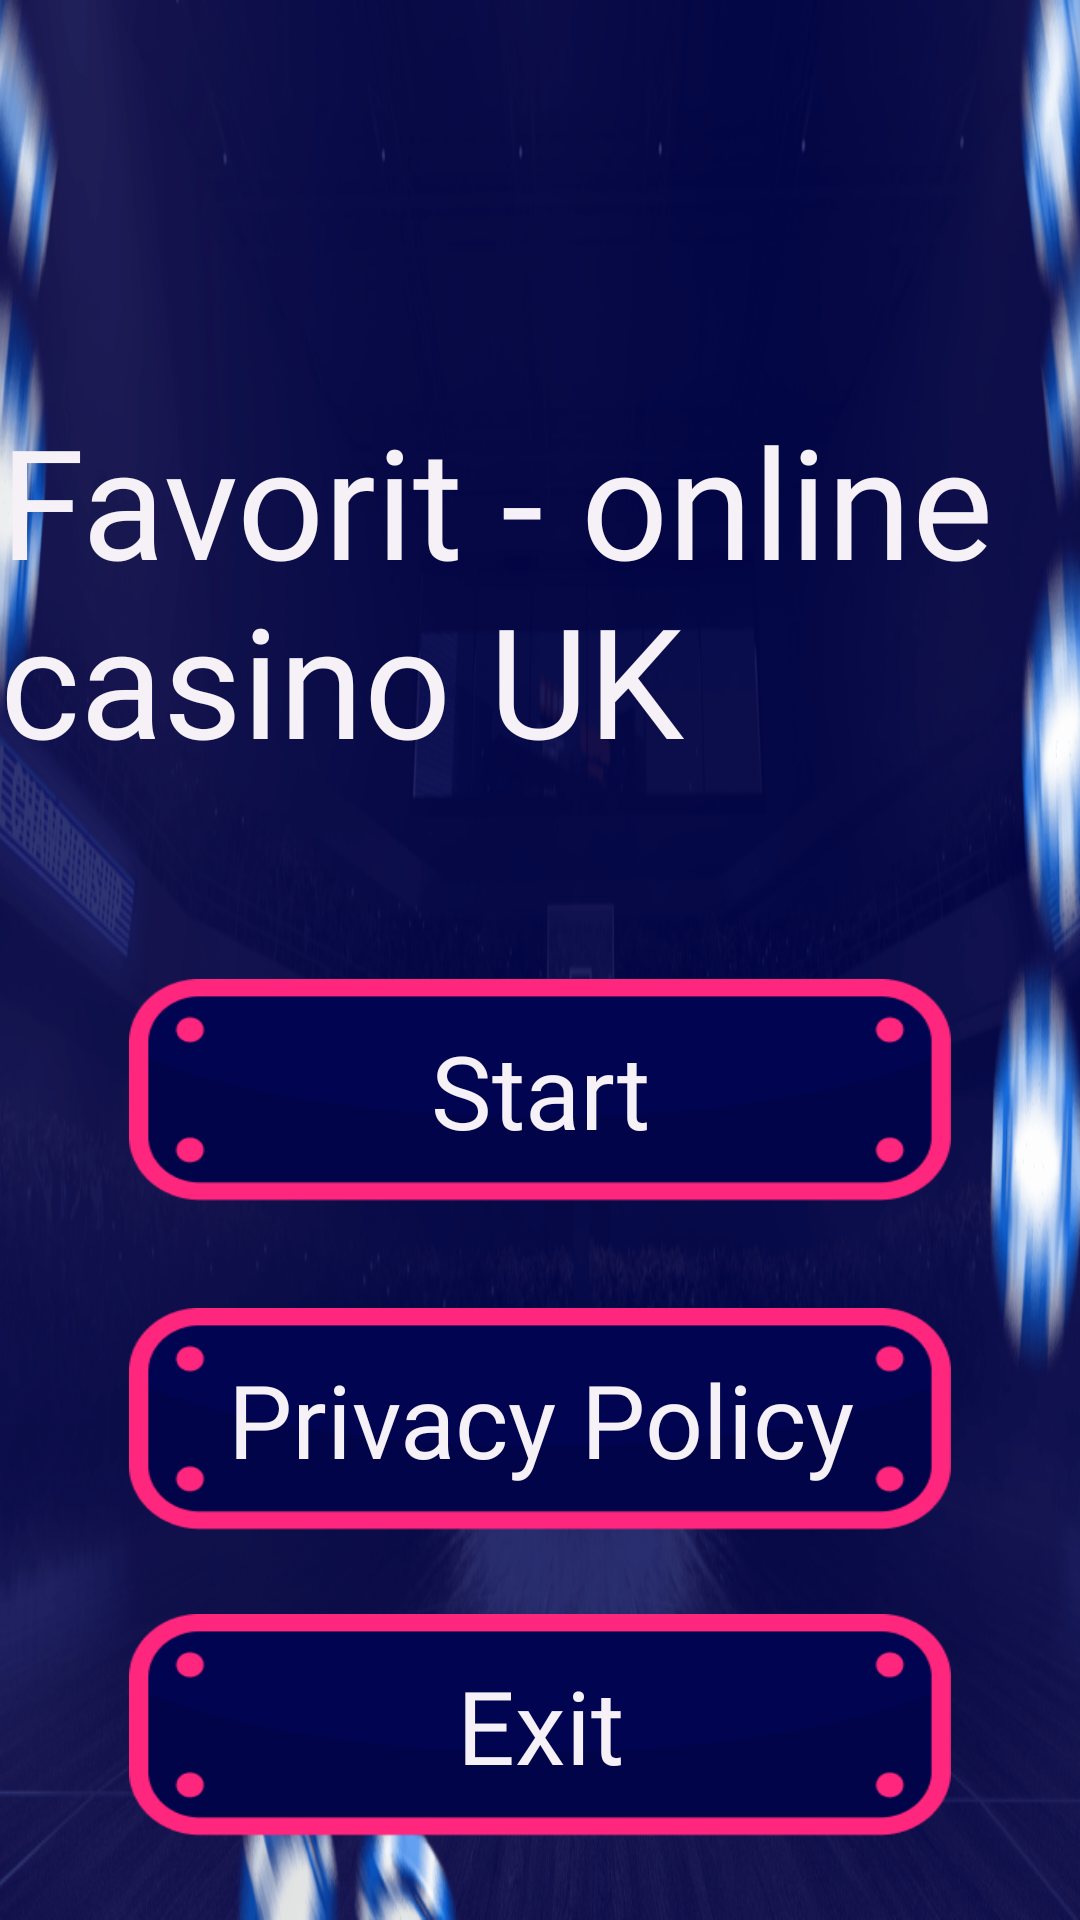

Reconstruct the res/layout file that produces this screen, plus the resources it refers to.
<!-- AndroidManifest.xml: application theme Theme.FavbetOnlineCasinoUk -->
<!-- res/layout/fragment_fav_menu.xml -->
<?xml version="1.0" encoding="utf-8"?>
<androidx.constraintlayout.widget.ConstraintLayout xmlns:android="http://schemas.android.com/apk/res/android"
    xmlns:app="http://schemas.android.com/apk/res-auto"
    xmlns:tools="http://schemas.android.com/tools"
    android:layout_width="match_parent"
    android:layout_height="match_parent"
    android:background="@drawable/back"
    tools:context=".FavMenuFragment">

    <TextView
        android:id="@+id/tvFavName"
        android:layout_width="wrap_content"
        android:layout_height="wrap_content"
        android:layout_marginBottom="247dp"
        android:fontFamily="@font/sourcesansprosemibold"
        android:text="@string/app_name"
        android:textAllCaps="false"
        android:textColor="#F5F1F7"
        android:textSize="51sp"
        app:layout_constraintBottom_toBottomOf="parent"
        app:layout_constraintEnd_toEndOf="parent"
        app:layout_constraintStart_toStartOf="parent"
        app:layout_constraintTop_toTopOf="parent" />

    <Button
        android:id="@+id/bStartBalancePage"
        android:layout_width="274dp"
        android:layout_height="74dp"
        android:layout_marginTop="-174dp"
        android:background="@drawable/button2"
        android:fontFamily="@font/sourcesansprosemibold"
        android:text="Start"
        android:textAllCaps="false"
        android:textColor="#F5F1F7"
        android:textSize="34sp"
        app:layout_constraintBottom_toBottomOf="parent"
        app:layout_constraintEnd_toEndOf="parent"
        app:layout_constraintStart_toStartOf="parent"
        app:layout_constraintTop_toBottomOf="@+id/tvFavName" />

    <Button
        android:id="@+id/bReadPP"
        android:layout_width="274dp"
        android:layout_height="74dp"
        android:layout_marginTop="-95dp"
        android:background="@drawable/button2"
        android:fontFamily="@font/sourcesansprosemibold"
        android:text="Privacy Policy"
        android:textAllCaps="false"
        android:textColor="#F5F1F7"
        android:textSize="34sp"
        app:layout_constraintBottom_toBottomOf="parent"
        app:layout_constraintEnd_toEndOf="parent"
        app:layout_constraintStart_toStartOf="parent"
        app:layout_constraintTop_toBottomOf="@+id/bStartBalancePage" />

    <Button
        android:id="@+id/bCloseApp"
        android:layout_width="274dp"
        android:layout_height="74dp"
        android:background="@drawable/button2"
        android:fontFamily="@font/sourcesansprosemibold"
        android:text="Exit"
        android:textAllCaps="false"
        android:textColor="#F5F1F7"
        android:textSize="34sp"
        app:layout_constraintBottom_toBottomOf="parent"
        app:layout_constraintEnd_toEndOf="parent"
        app:layout_constraintStart_toStartOf="parent"
        app:layout_constraintTop_toBottomOf="@+id/bReadPP" />

</androidx.constraintlayout.widget.ConstraintLayout>
<!-- resources referenced by this layout -->
<resources>
  <!-- drawable back: png bitmap (drawable, 640218 bytes) -->
  <!-- drawable button2: png bitmap (drawable, 4643 bytes) -->
  <string name="app_name">Favorit - online casino UK</string>
  <style name="Theme.FavbetOnlineCasinoUk" parent="Theme.AppCompat.DayNight.NoActionBar">
          
          <item name="colorPrimary">@color/purple_500</item>
          <item name="colorPrimaryVariant">@color/purple_700</item>
          <item name="colorOnPrimary">@color/white</item>
          
          <item name="colorSecondary">@color/teal_200</item>
          <item name="colorSecondaryVariant">@color/teal_700</item>
          <item name="colorOnSecondary">@color/black</item>
          
          <item name="android:statusBarColor" tools:targetApi="l">?attr/colorPrimaryVariant</item>
  
          
      </style>
  <!-- not gathered from this repository: default colours our renderer supplied (Android Studio template values) -->
  <color name="purple_500">#FF6200EE</color>
  <color name="purple_700">#FF3700B3</color>
  <color name="teal_200">#FF03DAC5</color>
  <color name="teal_700">#FF018786</color>
  <color name="black">#FF000000</color>
  <color name="white">#FFFFFFFF</color>
</resources>
